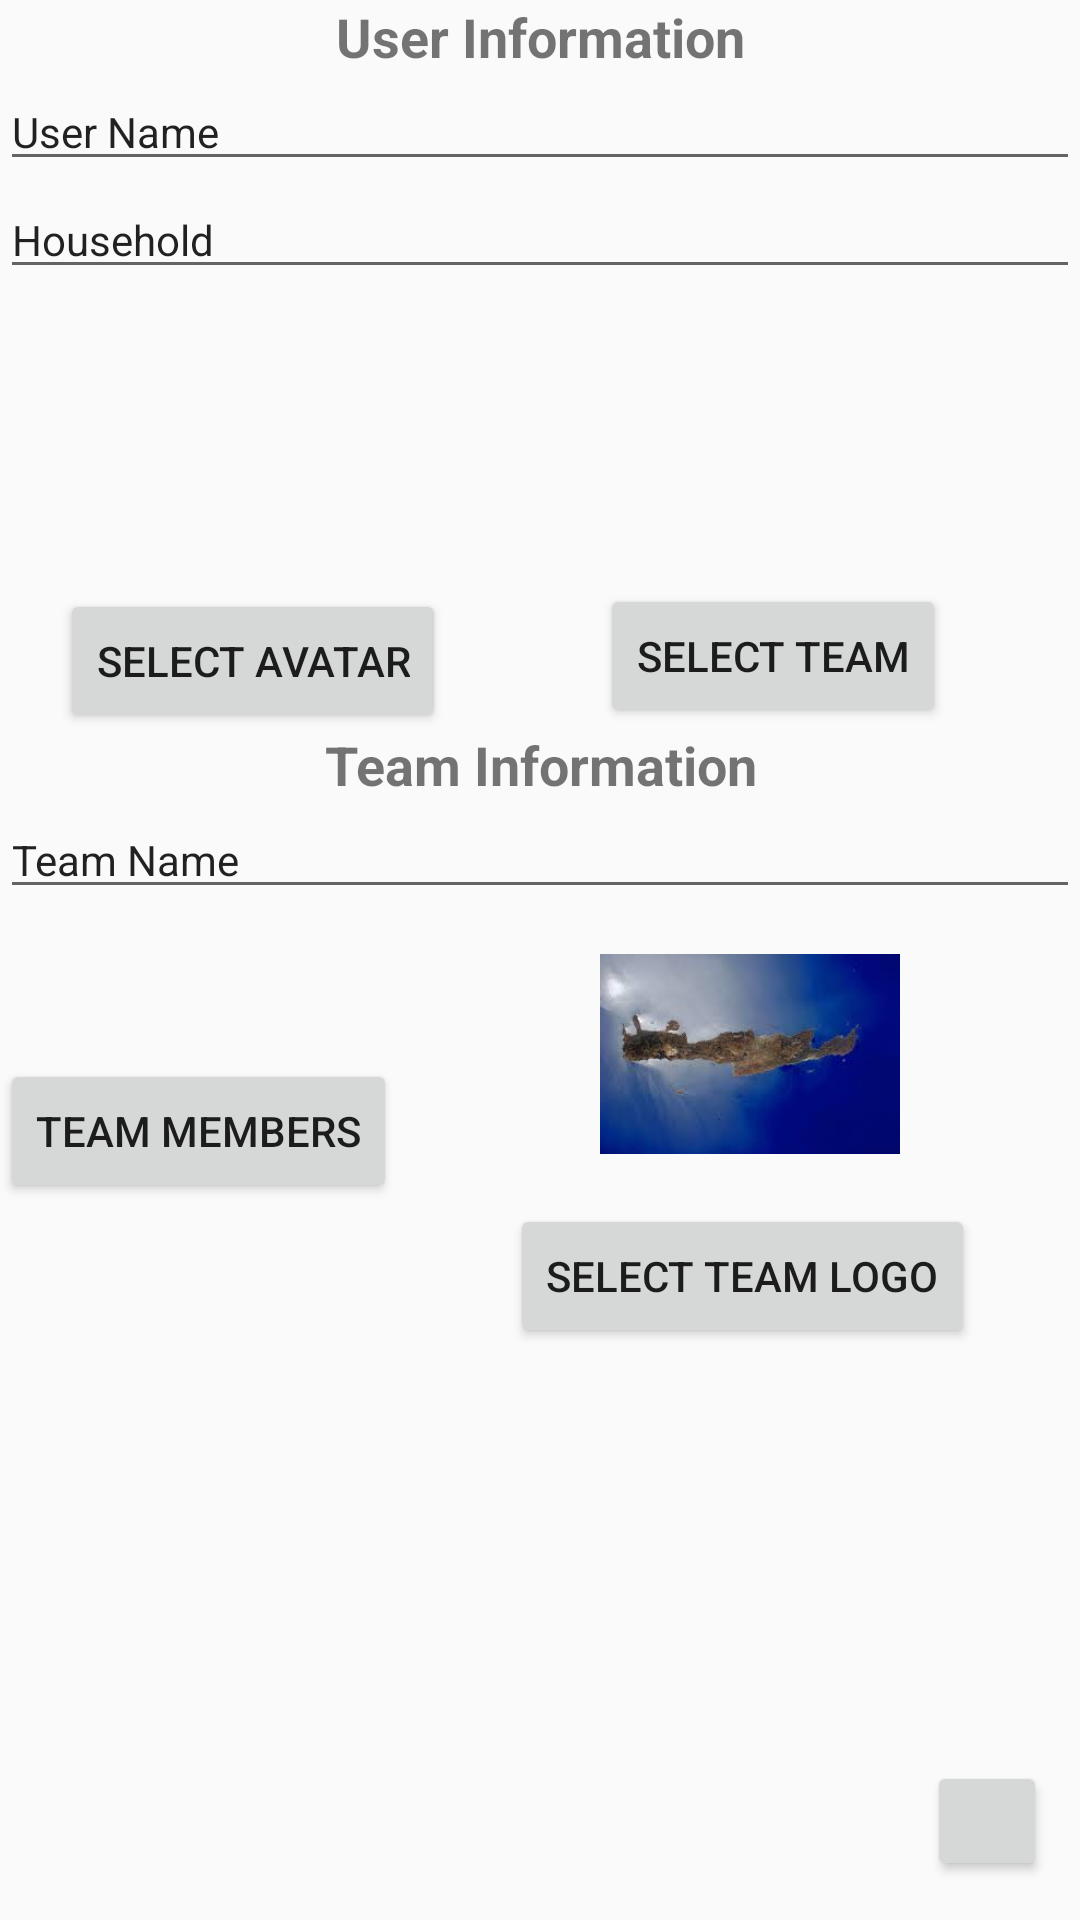

The Android layout XML behind this screen, and the referenced resources:
<!-- AndroidManifest.xml: application theme AppTheme -->
<!-- res/layout/activity_user_profile.xml -->
<?xml version="1.0" encoding="utf-8"?>
<RelativeLayout xmlns:android="http://schemas.android.com/apk/res/android"
    android:id="@+id/rootRL"
    android:orientation="vertical"
    android:layout_width="fill_parent"
    android:layout_height="fill_parent">

    <Button
        android:id="@+id/button2"
        android:layout_width="40dp"
        android:layout_height="40dp"
        android:layout_alignParentBottom="true"
        android:layout_alignParentEnd="true"
        android:layout_marginBottom="13dp"
        android:layout_marginEnd="11dp"
        android:drawableTop="@drawable/ic_info_black_24dp" />

    <LinearLayout
        android:layout_width="match_parent"
        android:layout_height="match_parent"
        android:layout_alignParentStart="true"
        android:orientation="vertical">

        <TextView
            android:id="@+id/textView2"
            android:layout_width="match_parent"
            android:layout_height="wrap_content"
            android:text="@string/userinfo"
            android:textAlignment="center"
            android:textSize="18sp"
            android:textStyle="bold" />

        <EditText
            android:id="@+id/editText1"
            android:layout_width="match_parent"
            android:layout_height="wrap_content"
            android:layout_gravity="start"
            android:ems="10"
            android:inputType="textPersonName"
            android:labelFor="@+id/editText1"
            android:singleLine="true"
            android:text="@string/username"
            android:textSize="14sp" />

        <EditText
            android:id="@+id/editText2"
            android:layout_width="match_parent"
            android:layout_height="wrap_content"
            android:layout_gravity="start"
            android:ems="10"
            android:inputType="textPersonName"
            android:labelFor="@+id/editText2"
            android:singleLine="true"
            android:text="@string/household"
            android:textSize="14sp" />

        <ImageView
            android:id="@+id/avatar"
            android:layout_width="100dp"
            android:layout_height="100dp"
            android:layout_marginStart="10dp"
            android:src="@mipmap/avatar"
            android:contentDescription="@string/avatar" />

        <Button
            android:id="@+id/button"
            android:layout_width="wrap_content"
            android:layout_height="wrap_content"
            android:layout_marginStart="20dp"
            android:text="@string/selectavatar" />

        <Button
            android:id="@+id/button4"
            android:layout_width="wrap_content"
            android:layout_height="wrap_content"
            android:layout_marginStart="200dp"
            android:layout_marginTop="-50dp"
            android:text="@string/selectteam" />

        <TextView
            android:id="@+id/textView3"
            android:layout_width="match_parent"
            android:layout_height="wrap_content"
            android:text="@string/teaminfo"
            android:textAlignment="center"
            android:textSize="18sp"
            android:textStyle="bold" />

        <EditText
            android:id="@+id/editText4"
            android:layout_width="match_parent"
            android:layout_height="wrap_content"
            android:ems="10"
            android:inputType="textPersonName"
            android:text="@string/teamname"
            android:labelFor="@+id/editText4"
            android:textSize="14sp" />

        <Button
            android:id="@+id/button5"
            android:layout_width="wrap_content"
            android:layout_height="wrap_content"
            android:layout_marginTop="50dp"
            android:text="@string/teammembers" />

        <ImageView
            android:id="@+id/teamlogo"
            android:layout_width="100dp"
            android:layout_height="100dp"
            android:src="@mipmap/kriti"
            android:layout_marginStart="200dp"
            android:layout_marginTop="-100dp"
            android:contentDescription="@string/avatar" />

        <Button
            android:id="@+id/button6"
            android:layout_width="wrap_content"
            android:layout_height="wrap_content"
            android:layout_marginStart="170dp"
            android:text="@string/teamlogo" />


    </LinearLayout>

</RelativeLayout>
<!-- resources referenced by this layout -->
<resources>
  <!-- mipmap kriti: jpg bitmap (mipmap-xhdpi, 4071 bytes) -->
  <string name="avatar">Avatar</string>
  <string name="household">Household</string>
  <string name="selectavatar">Select Avatar</string>
  <string name="selectteam">Select Team</string>
  <string name="teaminfo">Team Information</string>
  <string name="teamlogo">Select Team Logo</string>
  <string name="teammembers">Team Members</string>
  <string name="teamname">Team Name</string>
  <string name="userinfo">User Information</string>
  <string name="username">User Name</string>
  <style name="AppTheme" parent="Theme.AppCompat.Light.DarkActionBar">
          
          <item name="android:actionOverflowButtonStyle">@style/MyActionButtonOverflow</item>
          <item name="colorPrimary">@color/colorPrimary</item>
          <item name="colorPrimaryDark">@color/colorPrimaryDark</item>
          <item name="colorAccent">@color/colorAccent</item>
      </style>
  <style name="MyActionButtonOverflow" parent="android:style/Widget.Holo.Light.ActionButton.Overflow">
          <item name="android:src">@drawable/ic_menu_bars</item>
          <item name="android:background">?android:attr/actionBarItemBackground</item>
          <item name="android:contentDescription">"Lala"</item>
      </style>
  <!-- drawable ic_menu_bars (drawable) -->
  <vector android:height="24dp" android:viewportHeight="225.0"
      android:viewportWidth="225.0" android:width="24dp" xmlns:android="http://schemas.android.com/apk/res/android">
      <path android:fillColor="#FFFFFF"
          android:pathData="M0,45.5l0,4.5 112.5,0 112.5,0 0,-4.5 0,-4.5 -112.5,0 -112.5,0 0,4.5z" android:strokeColor="#00000000"/>
      <path android:fillColor="#FFFFFF"
          android:pathData="M0,112.5l0,4.5 112.5,0 112.5,0 0,-4.5 0,-4.5 -112.5,0 -112.5,0 0,4.5z" android:strokeColor="#00000000"/>
      <path android:fillColor="#FFFFFF"
          android:pathData="M0,179.5l0,4.5 112.5,0 112.5,0 0,-4.5 0,-4.5 -112.5,0 -112.5,0 0,4.5z" android:strokeColor="#00000000"/>
  </vector>
  <!-- not gathered from this repository: default colours our renderer supplied (Android Studio template values) -->
  <color name="colorPrimary">#FF6200EE</color>
  <color name="colorPrimaryDark">#FF3700B3</color>
  <color name="colorAccent">#FF03DAC5</color>
</resources>
